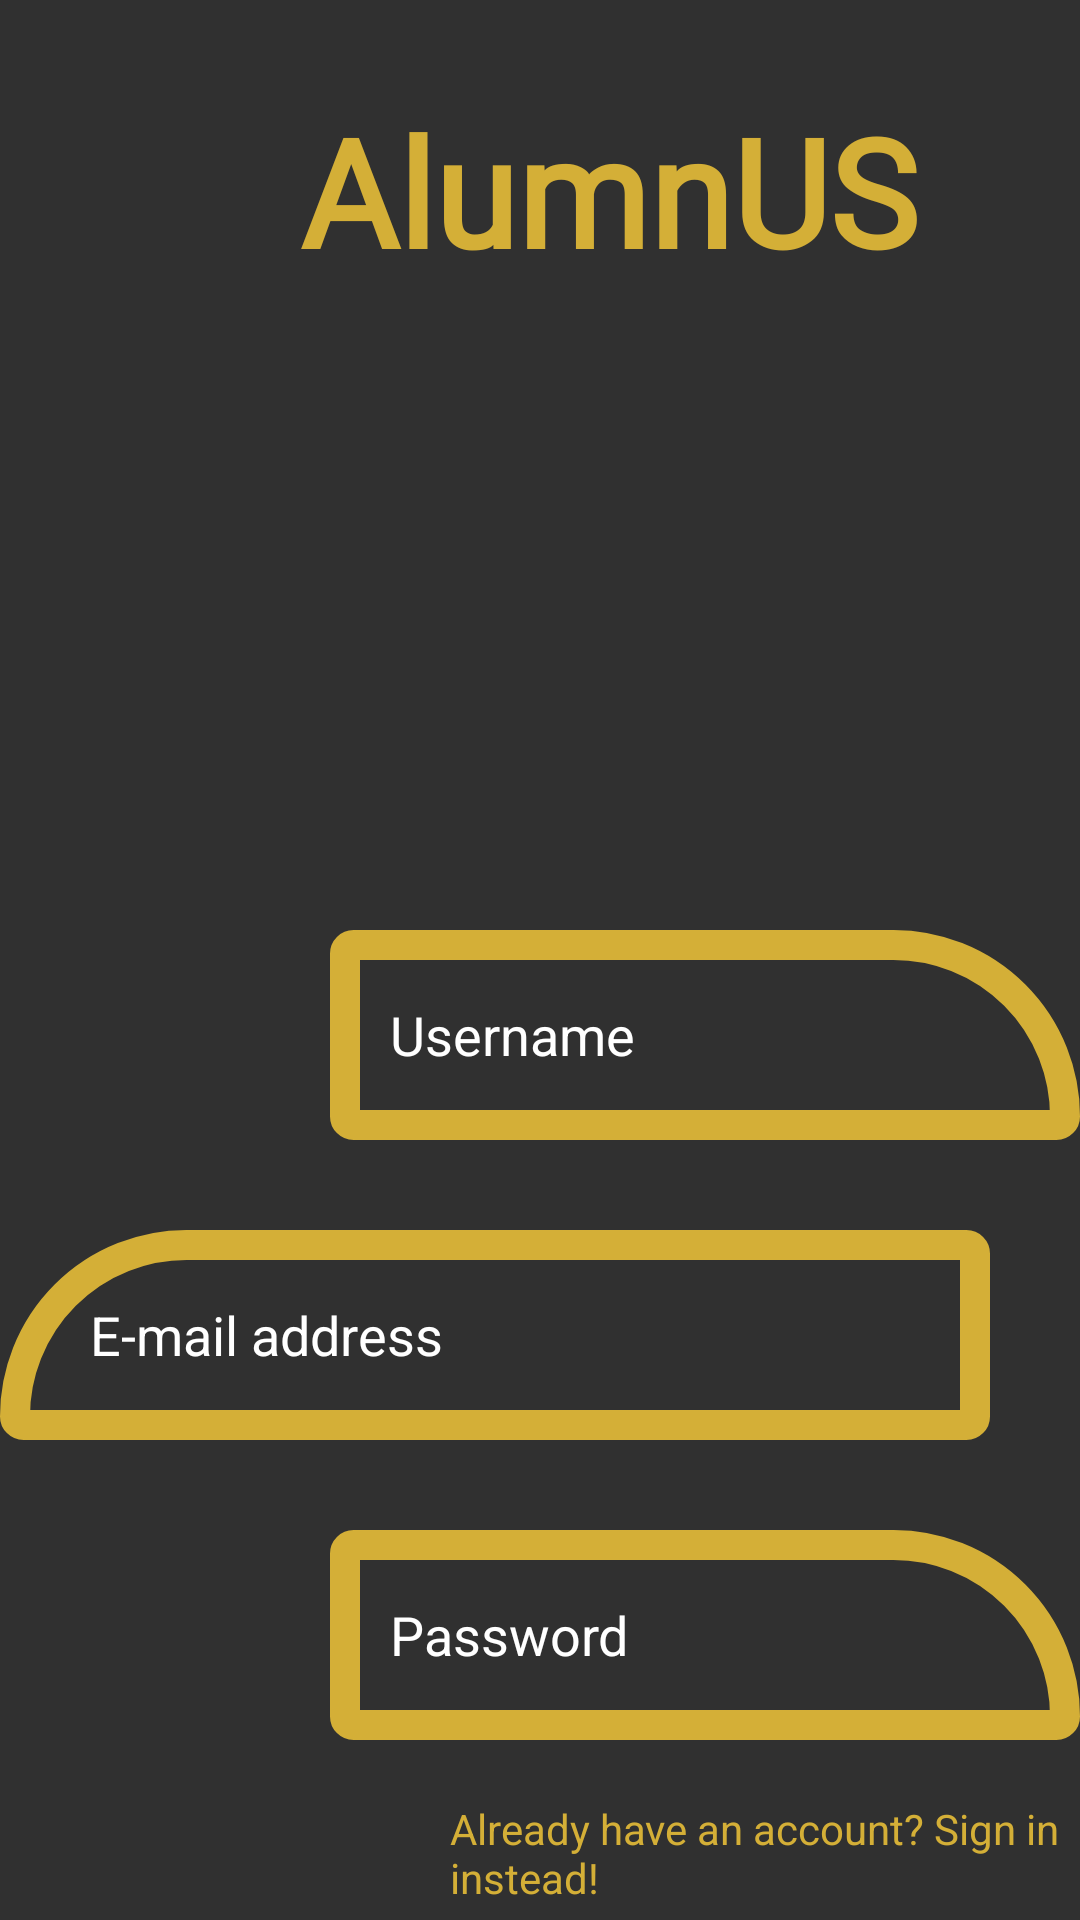

Android layout source for this screen:
<!-- AndroidManifest.xml: application theme Theme.CollegeInHouse -->
<!-- res/layout/activity_sign_up.xml -->
<?xml version="1.0" encoding="utf-8"?>
<RelativeLayout xmlns:android="http://schemas.android.com/apk/res/android"
    xmlns:app="http://schemas.android.com/apk/res-auto"
    xmlns:tools="http://schemas.android.com/tools"
    android:layout_width="match_parent"
    android:layout_height="match_parent"
    tools:context=".SignUpActivity"
    >


    <RelativeLayout
        android:layout_width="match_parent"
        android:layout_height="match_parent"
        android:background="@color/gb"
        >

        <TextView
            android:layout_width="wrap_content"
            android:layout_height="70dp"
            android:text="AlumnUS"
            android:textSize="50dp"
            android:textColor="@color/golden"
            android:fontFamily="@font/dancingscript"
            android:textStyle="bold"
            android:layout_marginTop="30dp"
            android:layout_marginLeft="100dp"
            />
        <ImageView
            android:layout_width="150dp"
            android:layout_height="150dp"
            android:src="@drawable/birddd"
            android:layout_marginTop="125dp"
            android:layout_marginLeft="115dp"

            />

        <EditText
            android:layout_width="match_parent"
            android:layout_height="70dp"
            android:id="@+id/username"
            android:layout_marginTop="310dp"
            android:hint="Username"
            android:background="@drawable/borderright"
            android:paddingLeft="20dp"
            android:textColorHint="@color/white"
            android:textColor="@color/white"
            android:layout_marginLeft="110dp"

            />
        <EditText
            android:layout_width="330dp"
            android:layout_height="70dp"
            android:id="@+id/etEmail"
            android:layout_marginTop="410dp"
            android:hint="E-mail address"
            android:inputType="textEmailAddress"
            android:background="@drawable/borderleft"
            android:paddingLeft="30dp"
            android:textColorHint="@color/white"
            android:textColor="@color/white"
            />
        <EditText
            android:layout_width="match_parent"
            android:layout_height="70dp"
            android:id="@+id/etpassword"
            android:layout_marginTop="510dp"
            android:hint="Password"
            android:inputType="textPassword"
            android:background="@drawable/borderright"
            android:paddingLeft="20dp"
            android:textColorHint="@color/white"
            android:textColor="@color/white"
            android:layout_marginLeft="110dp"
            />

        <TextView
            android:layout_width="match_parent"
            android:layout_height="wrap_content"
            android:id="@+id/tvalreadyaccount"
            android:text="Already have an account? Sign in instead!"
            android:layout_marginTop="600dp"
            android:textColor="@color/golden"
            android:layout_marginLeft="150dp"
            />
        <Button
            android:layout_width="250dp"
            android:layout_height="wrap_content"
            android:id="@+id/btnSignUp"
            android:text="sign up"
            android:layout_marginTop="650dp"
            android:backgroundTint="@color/gb"

            android:textColor="@color/golden"
            android:fontFamily="@font/dancingscript"
            android:textStyle="bold"
            android:layout_marginLeft="90dp"
            android:background="@drawable/borderbutton"
            />



    </RelativeLayout>
</RelativeLayout>
<!-- resources referenced by this layout -->
<resources>
  <color name="gb">#303030</color>
  <color name="golden">#D4AF37</color>
  <color name="white">#FFFFFFFF</color>
  <!-- drawable borderbutton (drawable) -->
  <shape xmlns:android="http://schemas.android.com/apk/res/android">
      <stroke
          android:width="10dp"
          android:color="@color/golden" />
  
  
      <corners
          android:radius="5dp"
           />
  </shape>
  <!-- drawable borderleft (drawable) -->
  <shape xmlns:android="http://schemas.android.com/apk/res/android">
          <stroke
              android:width="10dp"
              android:color="@color/golden" />
  
  
          <corners
              android:radius="5dp"
              android:topLeftRadius="100dp" />
      </shape>
  <!-- drawable borderright (drawable) -->
  <?xml version="1.0" encoding="utf-8"?>
      <shape xmlns:android="http://schemas.android.com/apk/res/android">
          <stroke
              android:width="10dp"
              android:color="@color/golden" />
  
  
          <corners
              android:radius="5dp"
              android:topRightRadius="100dp" />
      </shape>
  <style name="Theme.CollegeInHouse" parent="Theme.MaterialComponents.DayNight.DarkActionBar">
          
          <item name="colorPrimary">@color/gb</item>
          <item name="colorPrimaryVariant">@color/purple_700</item>
          <item name="colorOnPrimary">@color/golden</item>
  
          
          <item name="colorSecondary">@color/teal_200</item>
          <item name="colorSecondaryVariant">@color/teal_700</item>
          <item name="colorOnSecondary">@color/black</item>
          
          <item name="android:statusBarColor" tools:targetApi="l">?attr/colorPrimaryVariant</item>
          
  
          </style>
  <color name="purple_700">#FF3700B3</color>
  <color name="teal_200">#FF03DAC5</color>
  <color name="teal_700">#FF018786</color>
  <color name="black">#FF000000</color>
</resources>
